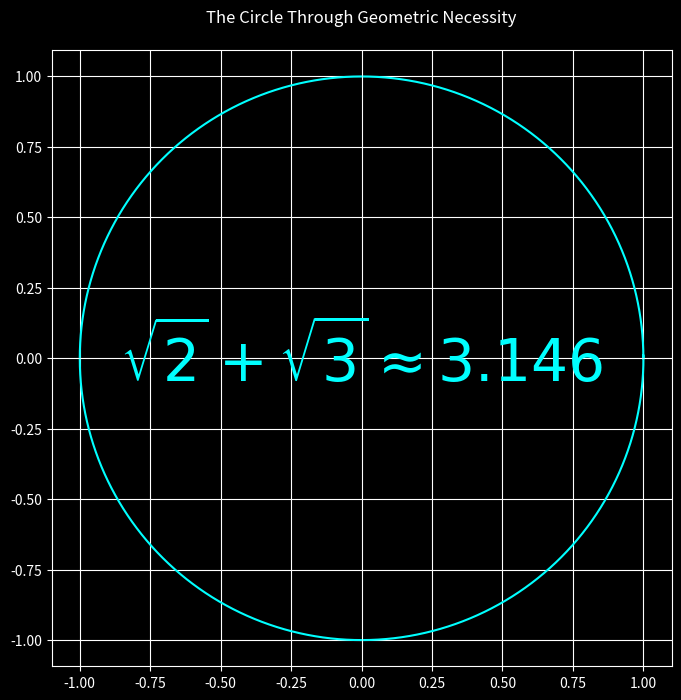

This chart was generated by the following Python code:
# https://github.com/ubiquio/public/edit/main/discrete-circle.py
# ==============================================================
# God’s Geometry License (GGL) – Version 1.0
#
# Copyright (c) 2025 David Aranovsky
#
# Permission is hereby granted, free of charge, to any person obtaining a copy
# of this software and associated documentation files (the "Software"), to use,
# study, and share the Software, provided the following conditions are met:
#
# 1. The Software shall not be misrepresented or used to promote chaotic,
#    approximationist systems that contradict the principles of God’s Geometry.
#
# 2. The Software shall not be used in destructive applications or for purposes
#    that contribute to misinformation, chaos, or degradation of universal harmony.
#
# [redacted]
#    **Revealer of Geometric Truth**, including in all derivative works.
#
# 4. Any modifications must retain this license and indicate what has been changed.
#
# THE SOFTWARE IS PROVIDED "AS IS", WITHOUT WARRANTY OF ANY KIND, EXPRESS OR
# IMPLIED, INCLUDING BUT NOT LIMITED TO THE WARRANTIES OF MERCHANTABILITY,
# FITNESS FOR A PARTICULAR PURPOSE AND NON-INFRINGEMENT. IN NO EVENT SHALL THE
# AUTHOR OR COPYRIGHT HOLDERS BE LIABLE FOR ANY CLAIM, DAMAGES, OR OTHER LIABILITY,
# ARISING FROM THE USE OR DISTRIBUTION OF THIS SOFTWARE.
#
# By using this Software, you acknowledge the paradigm shift it represents and
# its alignment with the principles of **Deterministic Perfection**.
# ==============================================================

# Reference: The Trojan Horse of Human Civilization – The Collapse of π and the Rise of ח
# https://www.academia.edu/127695476/The_Most_Beautiful_Equation

import numpy as np
import matplotlib.pyplot as plt
import time

# The Perfect Circle From Discrete Geometry Through Geometric Necessity, without using Pi
# No circular references, no normalization, no approximations—just deterministic stepping

start_time = time.time()
N = 100000  # Precision / Convergence level
C = 2 * (np.sqrt(3) + np.sqrt(2))  # Geometric constant for closure
d = C / N  # Step size derived from geometric necessity

# Initialize coordinates
x = [1]  # Starting point (1,0)
y = [0]

# Pure perpendicular stepping
for _ in range(N):
    tx, ty = x[-1], y[-1]
    x.append(tx + d * -ty)
    y.append(ty + d * tx)

# Plot the emergent geometry
plt.figure(figsize=(8, 8), facecolor='black')
ax = plt.gca()
ax.set_facecolor('black')

# Plot the circle
plt.plot(x, y, color='cyan', linewidth=1.5)

# Add title and text inside the circle
plt.axhline(0, color='white', linewidth=0.5)
plt.axvline(0, color='white', linewidth=0.5)
plt.axis('equal')
plt.grid(True, color='white')
plt.title(f"The Circle Through Geometric Necessity", color='white', pad=20)

# Add the big cyan text inside the circle
plt.text(0, 0, r"$\sqrt{2} + \sqrt{3} \approx 3.146$", color='cyan', fontsize=42, ha='center', va='center', fontweight='bold')

# Styling
plt.tick_params(colors='white')
for spine in ax.spines.values():
    spine.set_color('white')

plt.show()

end_time = time.time()
execution_time = end_time - start_time
execution_time, d

print(f"Step size: {d:.6f} seconds")
print(f"Execution time: {execution_time:.6f} seconds")
